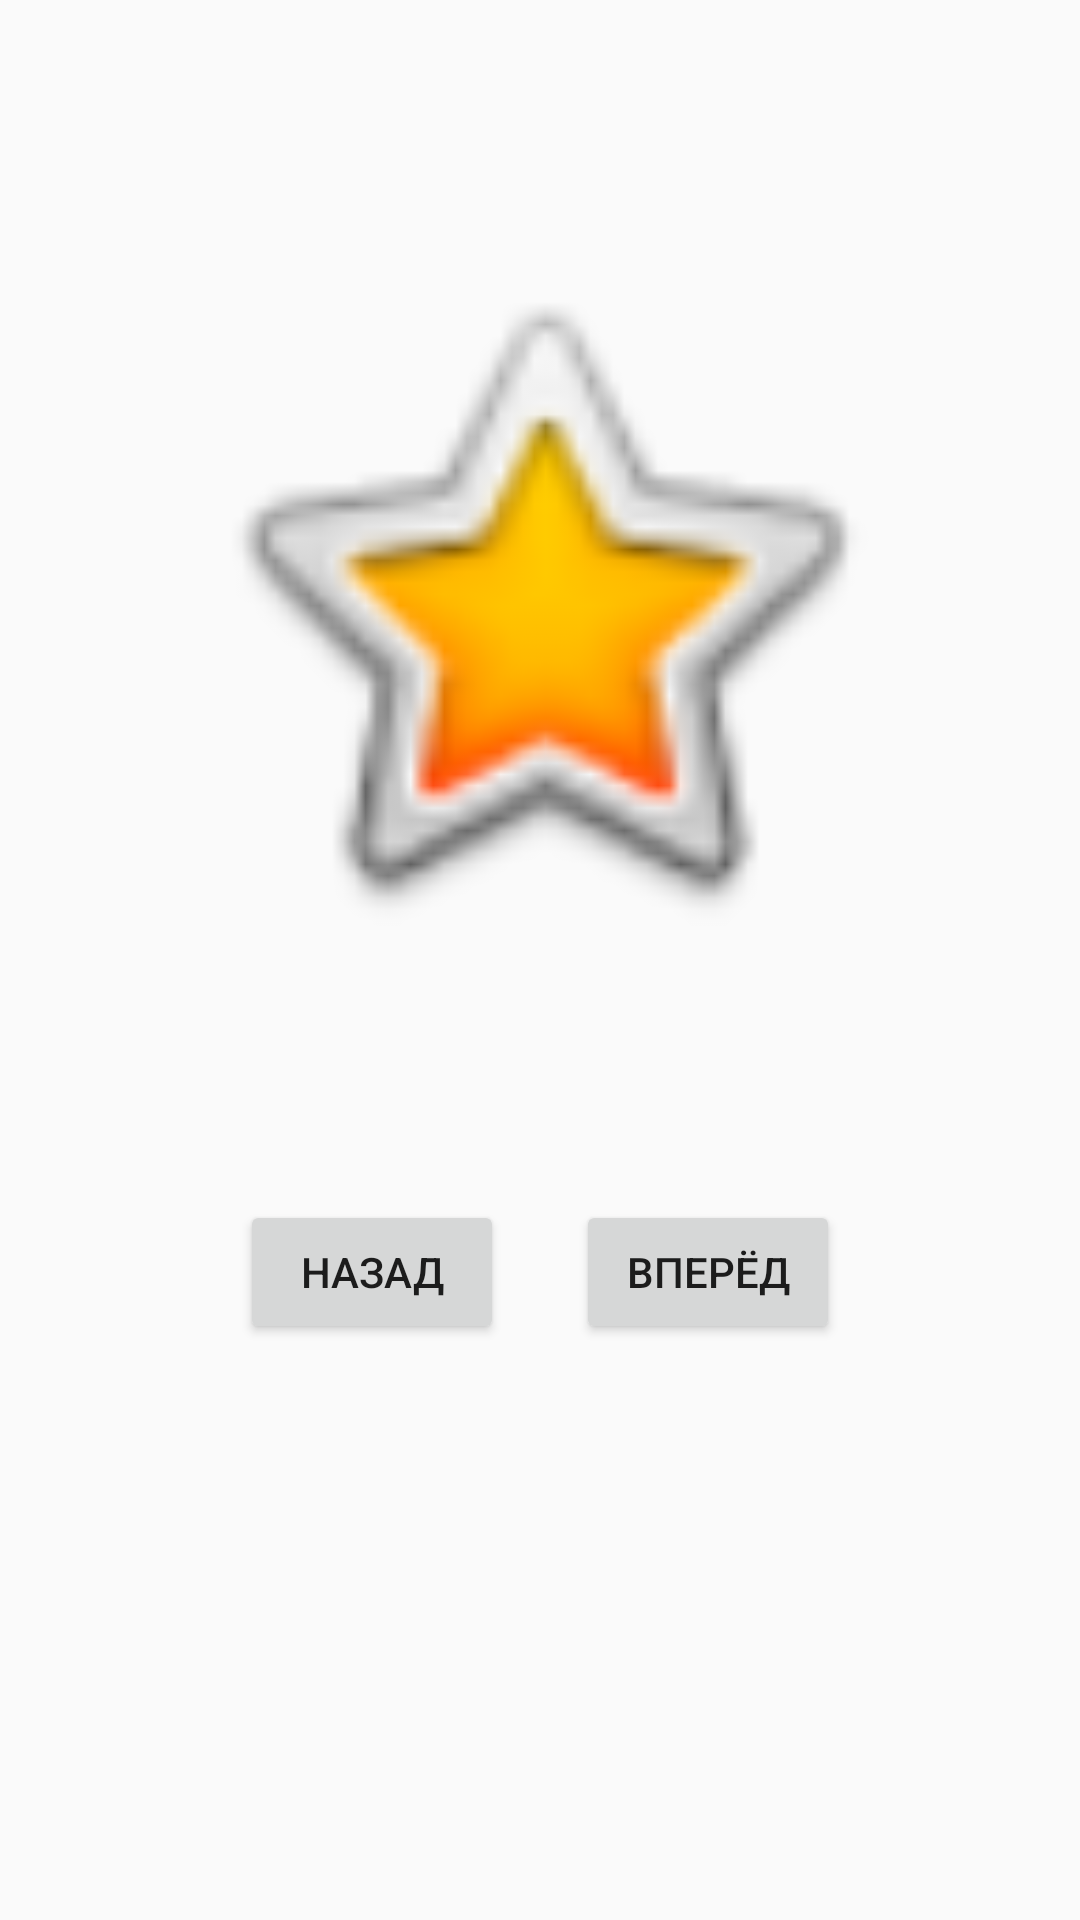

Write the Android layout XML for this screen, with the resource values it uses.
<!-- AndroidManifest.xml: application theme Theme.AppCompat.Light.NoActionBar -->
<!-- res/layout/activity_photo_album.xml -->
<?xml version="1.0" encoding="utf-8"?>
<androidx.constraintlayout.widget.ConstraintLayout xmlns:android="http://schemas.android.com/apk/res/android"
    xmlns:app="http://schemas.android.com/apk/res-auto"
    xmlns:tools="http://schemas.android.com/tools"
    android:layout_width="match_parent"
    android:layout_height="match_parent"
    tools:context=".MainActivity">

    <TextView
        android:id="@+id/resultString"
        android:layout_width="260dp"
        android:layout_height="53dp"
        android:layout_marginBottom="120dp"
        android:text=""
        app:layout_constraintBottom_toBottomOf="parent"
        app:layout_constraintHorizontal_bias="0.496"
        app:layout_constraintLeft_toLeftOf="parent"
        app:layout_constraintRight_toRightOf="parent" />

    <ImageView
        android:id="@+id/imageView"
        android:layout_width="240dp"
        android:layout_height="240dp"
        android:layout_marginTop="80dp"
        app:layout_constraintEnd_toEndOf="parent"
        app:layout_constraintStart_toStartOf="parent"
        app:layout_constraintTop_toTopOf="parent"
        app:srcCompat="@android:drawable/btn_star_big_on" />

    <Button
        android:id="@+id/buttonBack"
        android:layout_width="wrap_content"
        android:layout_height="wrap_content"
        android:layout_marginStart="80dp"
        android:layout_marginTop="80dp"
        android:text="@string/back"
        app:layout_constraintStart_toStartOf="parent"
        app:layout_constraintTop_toBottomOf="@+id/imageView" />

    <Button
        android:id="@+id/buttonNext"
        android:layout_width="wrap_content"
        android:layout_height="wrap_content"
        android:layout_marginTop="80dp"
        android:layout_marginEnd="80dp"
        android:text="@string/next"
        app:layout_constraintEnd_toEndOf="parent"
        app:layout_constraintTop_toBottomOf="@+id/imageView" />

</androidx.constraintlayout.widget.ConstraintLayout>
<!-- resources referenced by this layout -->
<resources>
  <string name="back">Назад</string>
  <string name="next">Вперёд</string>
</resources>
